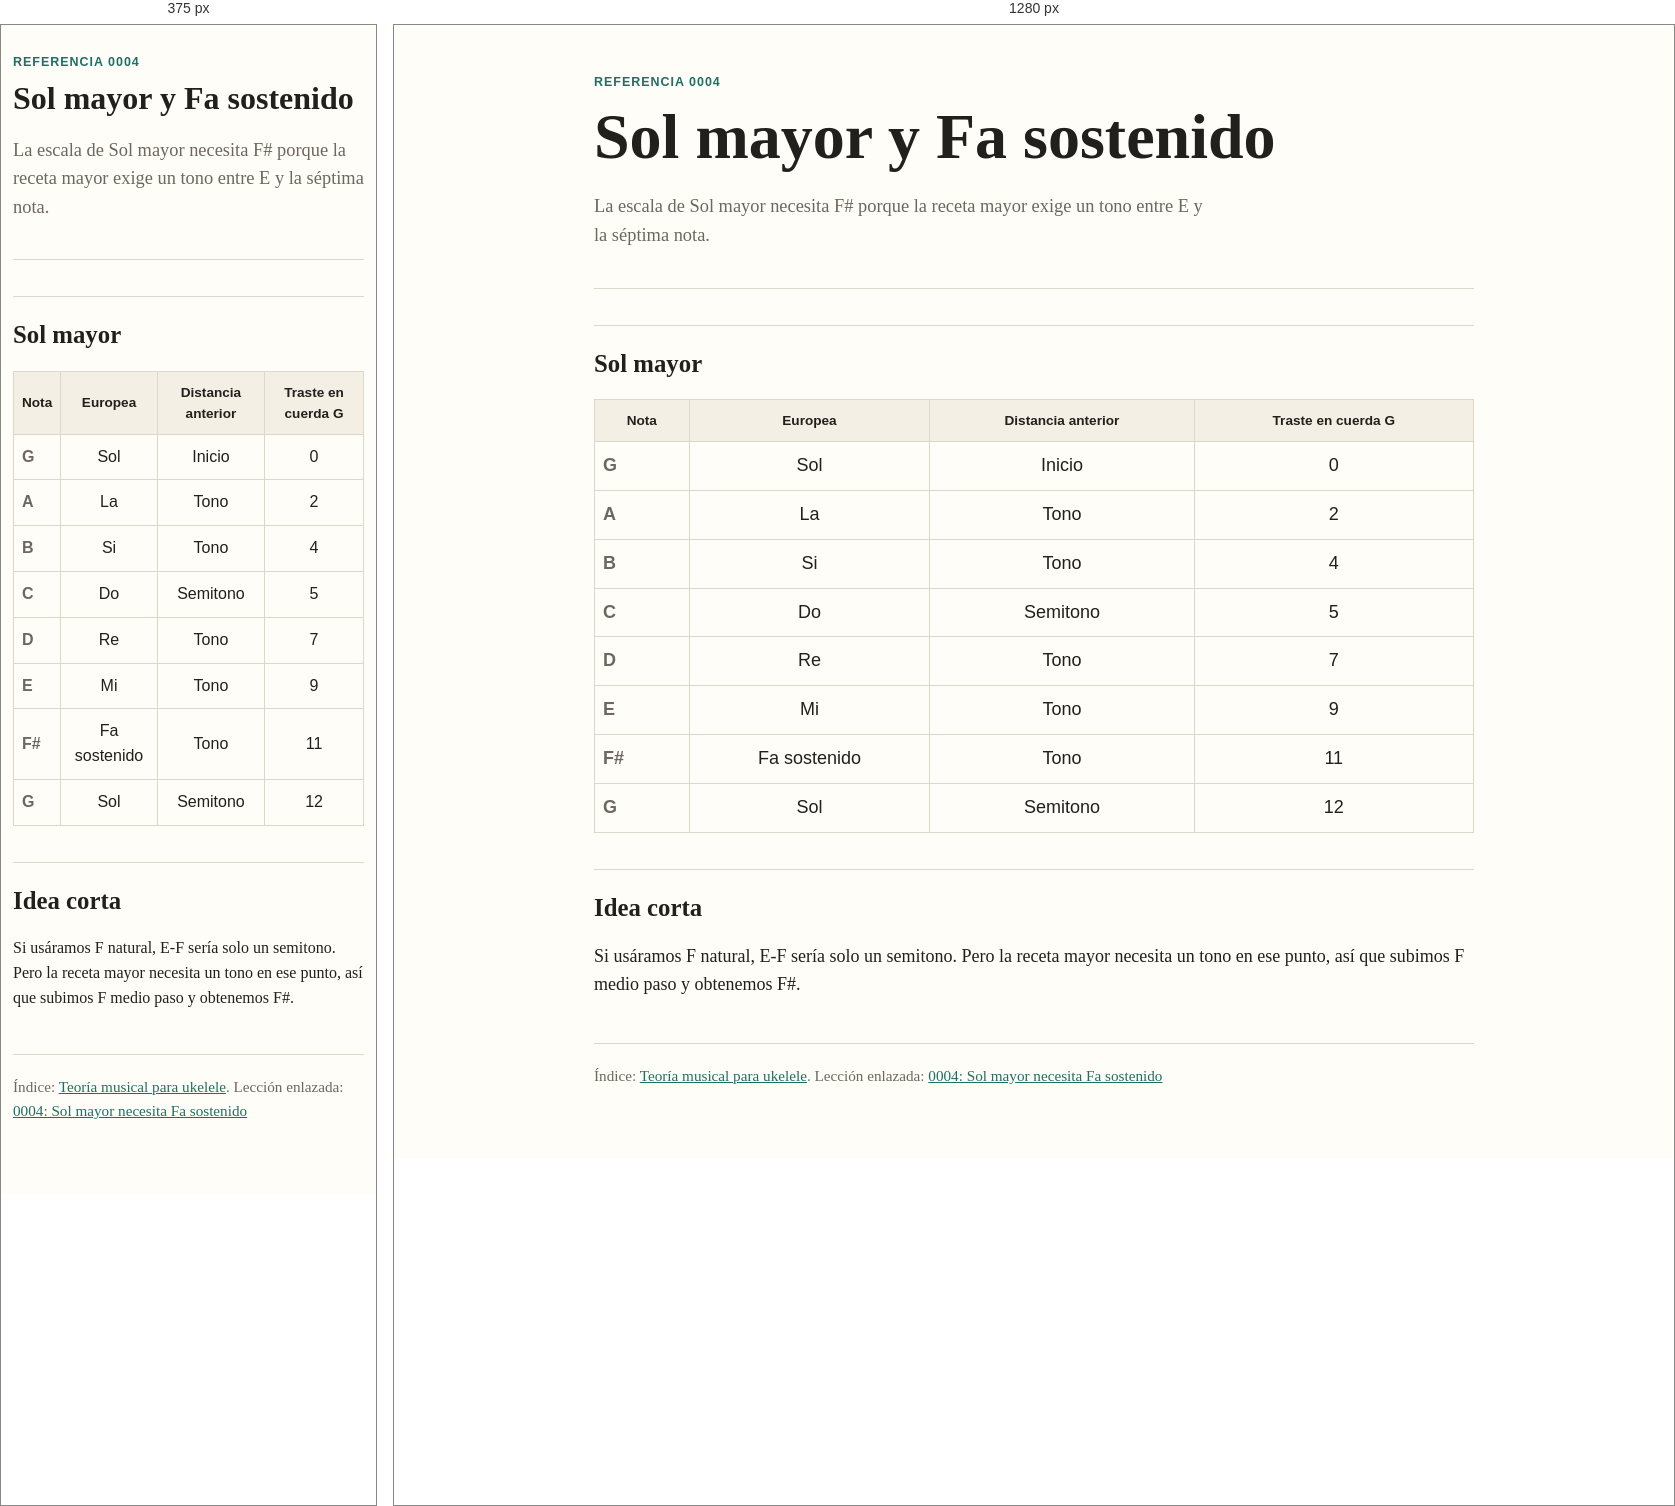
Rendered at 375 px and 1280 px, left to right.

<!-- file: 0004-sol-mayor-y-fa-sostenido.html -->
<!doctype html>
<html lang="es">
  <head>
    <meta charset="utf-8">
    <meta name="viewport" content="width=device-width, initial-scale=1">
    <title>Sol mayor y Fa sostenido</title>
    <link rel="stylesheet" href="../assets/course.css">
  </head>
  <body>
    <main>
      <header>
        <div class="eyebrow">Referencia 0004</div>
        <h1>Sol mayor y Fa sostenido</h1>
        <p class="lede">La escala de Sol mayor necesita F# porque la receta mayor exige un tono entre E y la séptima nota.</p>
      </header>

      <h2>Sol mayor</h2>
      <table class="fretboard">
        <thead>
          <tr><th>Nota</th><th>Europea</th><th>Distancia anterior</th><th>Traste en cuerda G</th></tr>
        </thead>
        <tbody>
          <tr><td>G</td><td>Sol</td><td>Inicio</td><td>0</td></tr>
          <tr><td>A</td><td>La</td><td>Tono</td><td>2</td></tr>
          <tr><td>B</td><td>Si</td><td>Tono</td><td>4</td></tr>
          <tr><td>C</td><td>Do</td><td>Semitono</td><td>5</td></tr>
          <tr><td>D</td><td>Re</td><td>Tono</td><td>7</td></tr>
          <tr><td>E</td><td>Mi</td><td>Tono</td><td>9</td></tr>
          <tr><td>F#</td><td>Fa sostenido</td><td>Tono</td><td>11</td></tr>
          <tr><td>G</td><td>Sol</td><td>Semitono</td><td>12</td></tr>
        </tbody>
      </table>

      <h2>Idea corta</h2>
      <p>Si usáramos F natural, E-F sería solo un semitono. Pero la receta mayor necesita un tono en ese punto, así que subimos F medio paso y obtenemos F#.</p>

      <footer>
        Índice: <a target="_blank" rel="noopener" href="../index.html">Teoría musical para ukelele</a>. Lección enlazada: <a target="_blank" rel="noopener" href="../lessons/0004-sol-mayor-necesita-fa-sostenido.html">0004: Sol mayor necesita Fa sostenido</a>
      </footer>
    </main>
  </body>
</html>


/* @media block from course.css */
@media (max-width: 640px) {
  body {
    font-size: 16px;
  }

  main {
    width: min(100% - 24px, 880px);
    padding-top: 28px;
  }

  .note-strip {
    grid-template-columns: repeat(4, minmax(0, 1fr));
  }
}